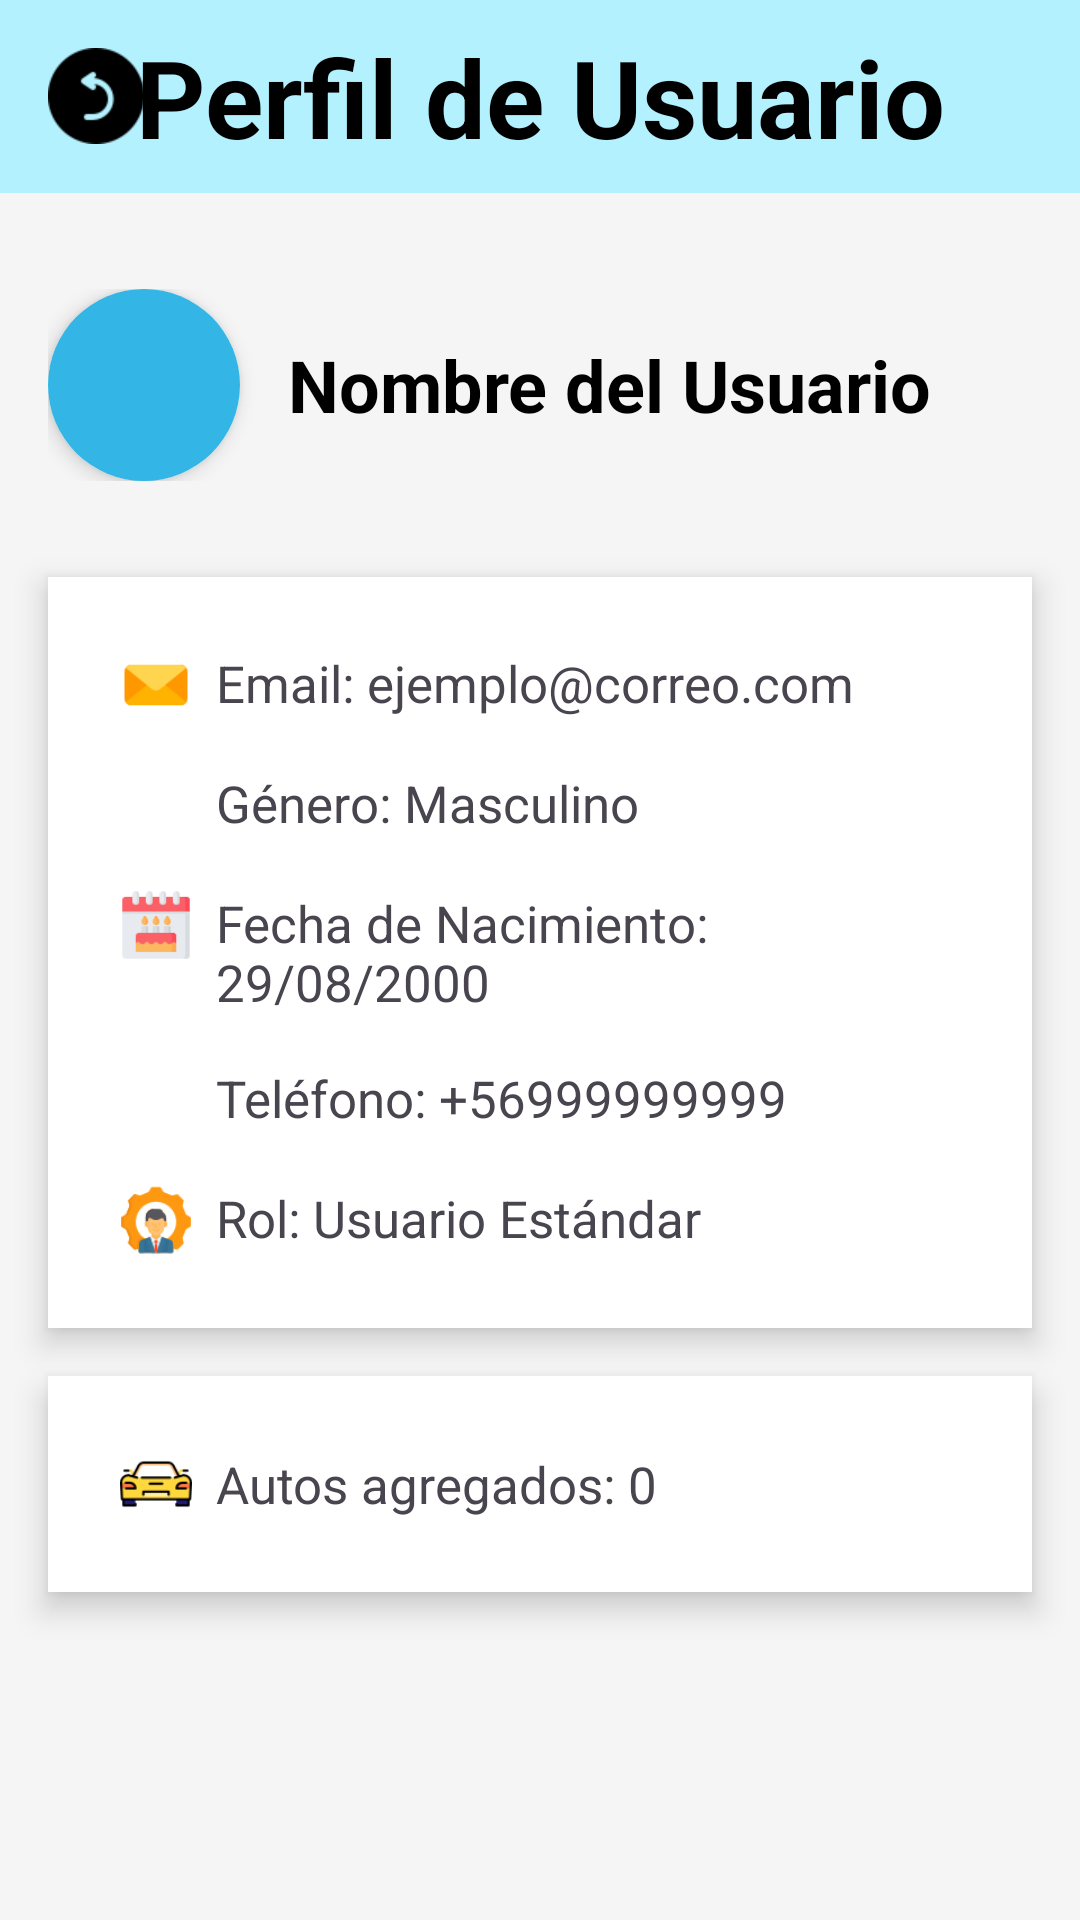

The Android layout XML behind this screen, and the referenced resources:
<!-- AndroidManifest.xml: application theme Theme.App_MantAutomoviles -->
<!-- res/layout/activity_perfil_usuario.xml -->
<androidx.constraintlayout.widget.ConstraintLayout
    xmlns:android="http://schemas.android.com/apk/res/android"
    xmlns:app="http://schemas.android.com/apk/res-auto"
    xmlns:tools="http://schemas.android.com/tools"
    android:layout_width="match_parent"
    android:layout_height="match_parent"
    android:background="#F5F5F5"
    tools:context=".PerfilUsuario">

    
    <FrameLayout
        android:id="@+id/titleContainer"
        android:layout_width="match_parent"
        android:layout_height="wrap_content"
        android:background="#B3F1FE"
        android:paddingTop="8dp"
        android:paddingBottom="8dp"
        app:layout_constraintTop_toTopOf="parent"
        app:layout_constraintStart_toStartOf="parent"
        app:layout_constraintEnd_toEndOf="parent">

        
        <ImageView
            android:id="@+id/btnBack"
            android:layout_width="48dp"
            android:layout_height="48dp"
            android:layout_gravity="start|center_vertical"
            android:layout_marginStart="8dp"
            android:src="@drawable/flecha_hacia_atras"
            android:contentDescription="Regresar"
            android:clickable="true"
            android:focusable="true"
            android:padding="8dp"
            android:background="?attr/selectableItemBackgroundBorderless" />

        
        <TextView
            android:id="@+id/titulo_perfil"
            android:layout_width="match_parent"
            android:layout_height="wrap_content"
            android:layout_gravity="center"
            android:text="Perfil de Usuario"
            android:textColor="@android:color/black"
            android:textSize="36sp"
            android:textStyle="bold"
            android:gravity="center" />
    </FrameLayout>

    
    <LinearLayout
        android:id="@+id/nombre_usuario_container"
        android:layout_width="match_parent"
        android:layout_height="wrap_content"
        android:orientation="horizontal"
        android:gravity="center_vertical"
        android:layout_marginTop="16dp"
        android:padding="16dp"
        app:layout_constraintTop_toBottomOf="@id/titleContainer"
        app:layout_constraintStart_toStartOf="parent"
        app:layout_constraintEnd_toEndOf="parent">

        <ImageView
            android:id="@+id/icono_genero_usuario"
            android:layout_width="64dp"
            android:layout_height="64dp"
            android:src="@drawable/circle_background2"
            android:layout_marginEnd="16dp"
            android:contentDescription="Icono de Género"
            android:background="@drawable/circle_background"
            android:elevation="4dp" />

        <TextView
            android:id="@+id/nombre_completo_usuario"
            android:layout_width="wrap_content"
            android:layout_height="wrap_content"
            android:text="Nombre del Usuario"
            android:textSize="24sp"
            android:textStyle="bold"
            android:textColor="@android:color/black" />
    </LinearLayout>

    
    <LinearLayout
        android:id="@+id/contenedor_datos_usuario"
        android:layout_width="match_parent"
        android:layout_height="wrap_content"
        android:orientation="vertical"
        android:padding="16dp"
        android:background="@android:color/white"
        android:layout_margin="16dp"
        android:elevation="6dp"
        app:layout_constraintTop_toBottomOf="@id/nombre_usuario_container"
        app:layout_constraintStart_toStartOf="parent"
        app:layout_constraintEnd_toEndOf="parent">

        
        <LinearLayout
            android:layout_width="match_parent"
            android:layout_height="wrap_content"
            android:orientation="horizontal"
            android:padding="8dp">
            <ImageView
                android:layout_width="24dp"
                android:layout_height="24dp"
                android:src="@drawable/correo_electronico"
                android:contentDescription="Icono Email"
                android:layout_marginEnd="8dp" />
            <TextView
                android:id="@+id/email_usuario"
                android:layout_width="wrap_content"
                android:layout_height="wrap_content"
                android:text="Email: ejemplo@correo.com"
                android:textSize="17sp" />
        </LinearLayout>

        
        <LinearLayout
            android:layout_width="match_parent"
            android:layout_height="wrap_content"
            android:orientation="horizontal"
            android:padding="8dp">
            <ImageView
                android:layout_width="24dp"
                android:layout_height="24dp"
                android:src="@drawable/simbolos_de_genero"
                android:contentDescription="Icono Género"
                android:layout_marginEnd="8dp" />
            <TextView
                android:id="@+id/genero_usuario"
                android:layout_width="wrap_content"
                android:layout_height="wrap_content"
                android:text="Género: Masculino"
                android:textSize="17sp" />
        </LinearLayout>

        
        <LinearLayout
            android:layout_width="match_parent"
            android:layout_height="wrap_content"
            android:orientation="horizontal"
            android:padding="8dp">
            <ImageView
                android:layout_width="24dp"
                android:layout_height="24dp"
                android:src="@drawable/cumpleanos"
                android:contentDescription="Icono Fecha de Nacimiento"
                android:layout_marginEnd="8dp" />
            <TextView
                android:id="@+id/fecha_nacimiento_usuario"
                android:layout_width="wrap_content"
                android:layout_height="wrap_content"
                android:text="Fecha de Nacimiento: 29/08/2000"
                android:textSize="17sp" />
        </LinearLayout>

        
        <LinearLayout
            android:layout_width="match_parent"
            android:layout_height="wrap_content"
            android:orientation="horizontal"
            android:padding="8dp">
            <ImageView
                android:layout_width="24dp"
                android:layout_height="24dp"
                android:src="@drawable/telefono"
                android:contentDescription="Icono Teléfono"
                android:layout_marginEnd="8dp" />
            <TextView
                android:id="@+id/telefono_usuario"
                android:layout_width="wrap_content"
                android:layout_height="wrap_content"
                android:text="Teléfono: +56999999999"
                android:textSize="17sp" />
        </LinearLayout>

        
        <LinearLayout
            android:layout_width="match_parent"
            android:layout_height="wrap_content"
            android:orientation="horizontal"
            android:padding="8dp">
            <ImageView
                android:layout_width="24dp"
                android:layout_height="24dp"
                android:src="@drawable/management__1_"
                android:contentDescription="Icono Rol"
                android:layout_marginEnd="8dp" />
            <TextView
                android:id="@+id/rol_usuario"
                android:layout_width="wrap_content"
                android:layout_height="wrap_content"
                android:text="Rol: Usuario Estándar"
                android:textSize="17sp" />
        </LinearLayout>
    </LinearLayout>

    
    <LinearLayout
        android:id="@+id/contenedor_cantidad_autos"
        android:layout_width="match_parent"
        android:layout_height="wrap_content"
        android:orientation="vertical"
        android:padding="16dp"
        android:background="@android:color/white"
        android:layout_margin="16dp"
        android:elevation="6dp"
        app:layout_constraintTop_toBottomOf="@id/contenedor_datos_usuario"
        app:layout_constraintStart_toStartOf="parent"
        app:layout_constraintEnd_toEndOf="parent">

        <LinearLayout
            android:layout_width="match_parent"
            android:layout_height="wrap_content"
            android:orientation="horizontal"
            android:padding="8dp"
            android:gravity="center_vertical">
            <ImageView
                android:layout_width="24dp"
                android:layout_height="24dp"
                android:src="@drawable/carro_deportivo"
                android:contentDescription="Icono Autos"
                android:layout_marginEnd="8dp" />
            <TextView
                android:id="@+id/cantidad_autos_usuario"
                android:layout_width="wrap_content"
                android:layout_height="wrap_content"
                android:text="Autos agregados: 0"
                android:textSize="17sp" />
        </LinearLayout>
    </LinearLayout>
</androidx.constraintlayout.widget.ConstraintLayout>
<!-- resources referenced by this layout -->
<resources>
  <!-- drawable carro_deportivo: png bitmap (drawable, 1854 bytes) -->
  <!-- drawable circle_background (drawable) -->
  <shape xmlns:android="http://schemas.android.com/apk/res/android">
      <solid android:color="#2E2E44" />
      <corners android:radius="60dp" />
      <stroke android:width="2dp" android:color="#FFFFFF" />
  </shape>
  <!-- drawable circle_background2 (drawable) -->
  <?xml version="1.0" encoding="utf-8"?>
  <shape xmlns:android="http://schemas.android.com/apk/res/android"
      android:shape="oval">
      <solid android:color="@android:color/holo_blue_light"/> 
      <size android:width="70dp" android:height="70dp"/> 
  </shape>
  <!-- drawable correo_electronico: png bitmap (drawable, 1108 bytes) -->
  <!-- drawable cumpleanos: png bitmap (drawable, 1132 bytes) -->
  <!-- drawable flecha_hacia_atras: png bitmap (drawable, 1255 bytes) -->
  <!-- drawable management__1_: png bitmap (drawable, 3565 bytes) -->
  <style name="Theme.App_MantAutomoviles" parent="Base.Theme.App_MantAutomoviles" />
  <style name="Base.Theme.App_MantAutomoviles" parent="Theme.Material3.DayNight.NoActionBar">
          
          
      </style>
</resources>
